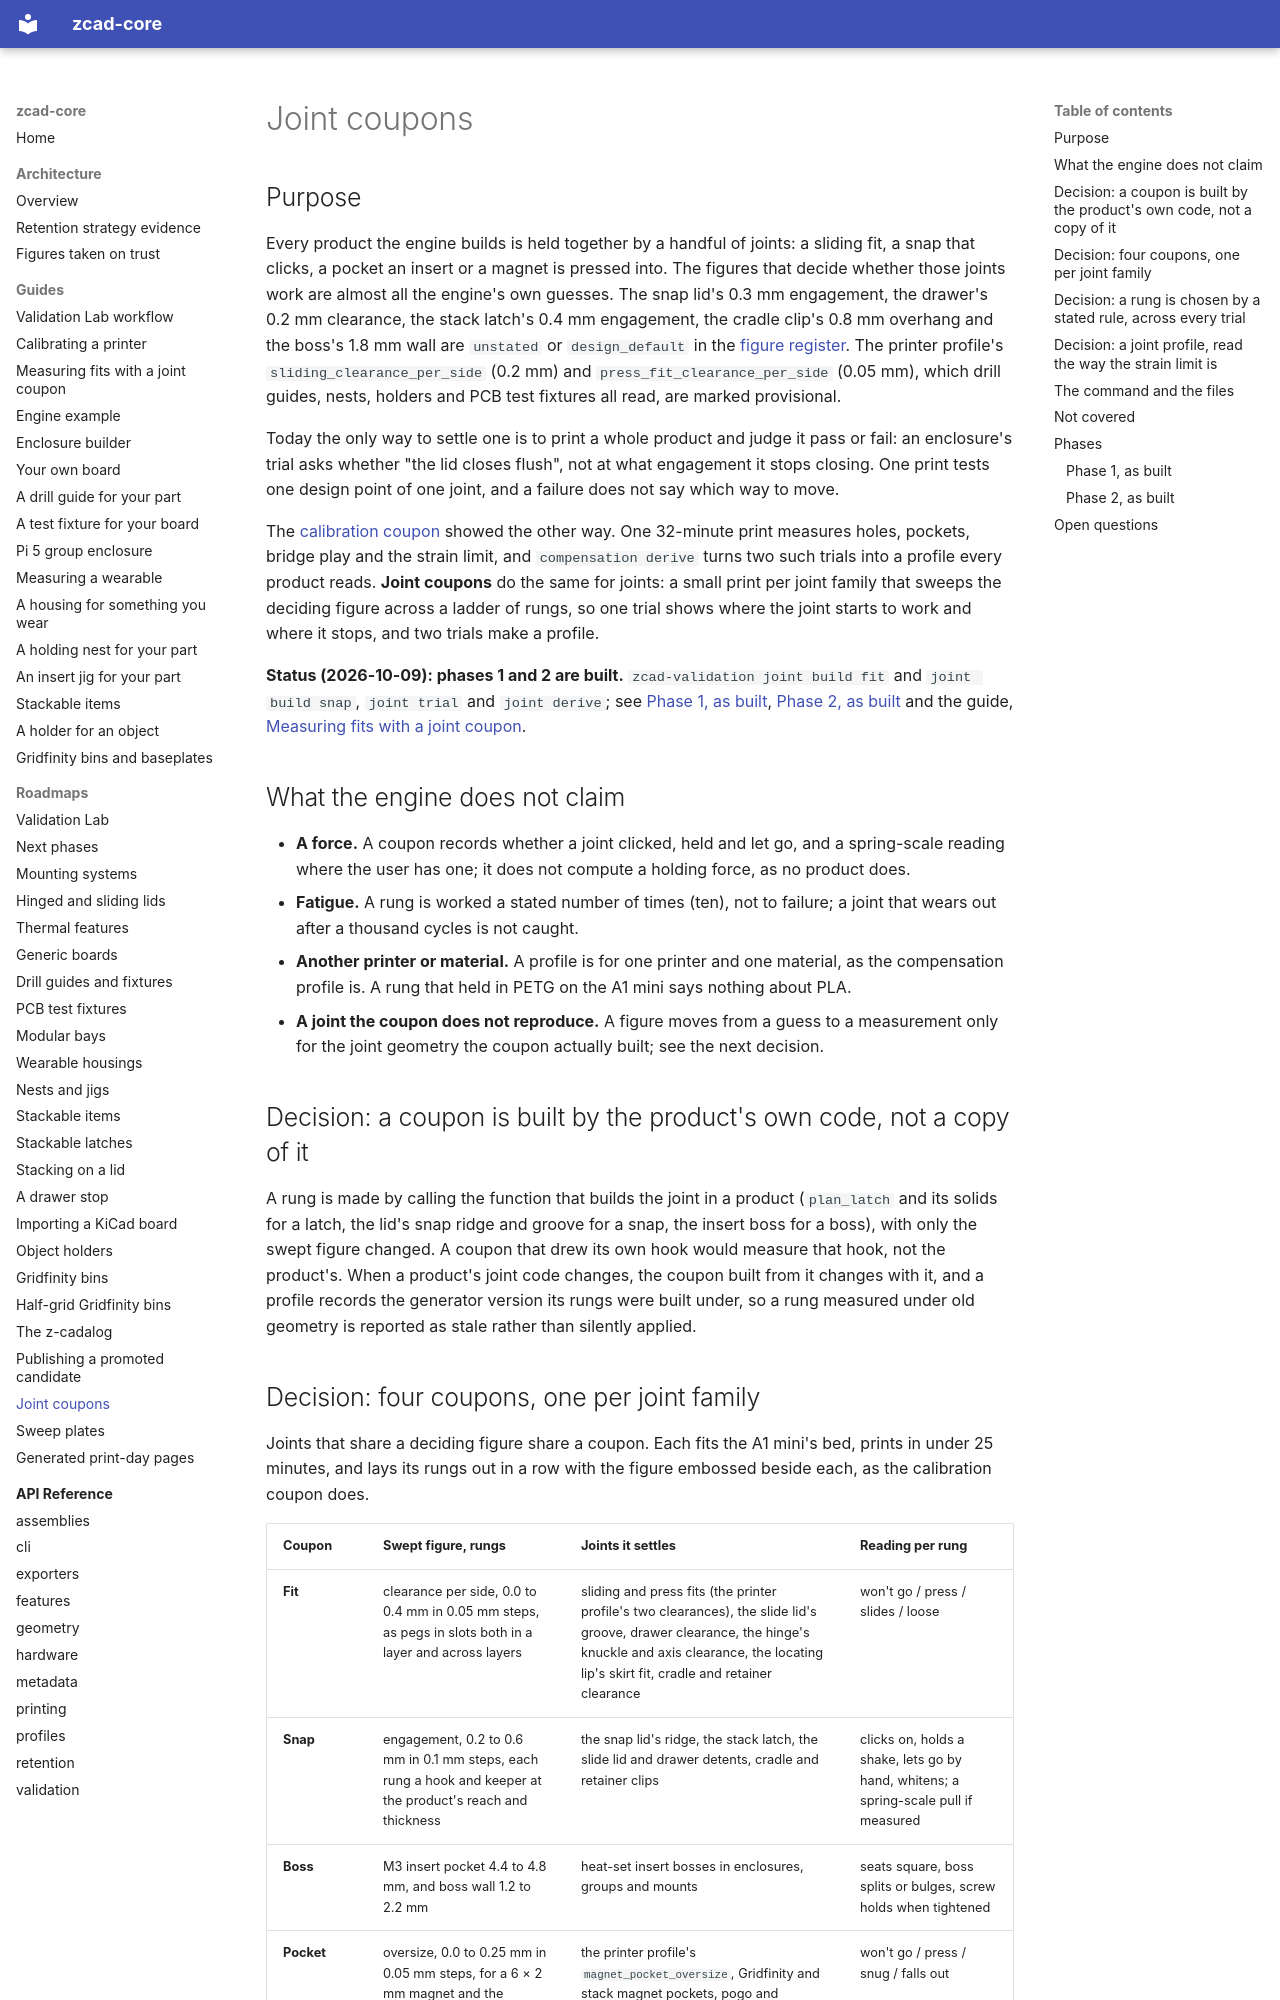

repository: zacharymplace/zcad-core · page: roadmaps/joint-coupons/index.html · generator: mkdocs

# Joint coupons

## Purpose

Every product the engine builds is held together by a handful of joints: a sliding fit, a snap that clicks, a pocket an insert or a magnet is
pressed into. The figures that decide whether those joints work are almost all the engine's own guesses. The snap lid's 0.3 mm engagement, the
drawer's 0.2 mm clearance, the stack latch's 0.4 mm engagement, the cradle clip's 0.8 mm overhang and the boss's 1.8 mm wall are `unstated` or
`design_default` in the [figure register](../reference/figures.md). The printer profile's `sliding_clearance_per_side` (0.2 mm) and
`press_fit_clearance_per_side` (0.05 mm), which drill guides, nests, holders and PCB test fixtures all read, are marked provisional.

Today the only way to settle one is to print a whole product and judge it pass or fail: an enclosure's trial asks whether "the lid closes flush",
not at what engagement it stops closing. One print tests one design point of one joint, and a failure does not say which way to move.

The [calibration coupon](../guides/calibration-coupon.md) showed the other way. One 32-minute print measures holes, pockets, bridge play and the
strain limit, and `compensation derive` turns two such trials into a profile every product reads. **Joint coupons** do the same for joints: a small
print per joint family that sweeps the deciding figure across a ladder of rungs, so one trial shows where the joint starts to work and where it
stops, and two trials make a profile.

**Status (2026-10-09): phases 1 and 2 are built.** `zcad-validation joint build fit` and `joint build snap`, `joint trial` and
`joint derive`; see [Phase 1, as built](#phase-1-as-built), [Phase 2, as built](#phase-2-as-built) and the guide, [Measuring fits with a joint coupon](../guides/joint-coupons.md).

## What the engine does not claim

- **A force.** A coupon records whether a joint clicked, held and let go, and a spring-scale reading where the user has one; it does not compute a
  holding force, as no product does.
- **Fatigue.** A rung is worked a stated number of times (ten), not to failure; a joint that wears out after a thousand cycles is not caught.
- **Another printer or material.** A profile is for one printer and one material, as the compensation profile is. A rung that held in PETG on the
  A1 mini says nothing about PLA.
- **A joint the coupon does not reproduce.** A figure moves from a guess to a measurement only for the joint geometry the coupon actually built;
  see the next decision.

## Decision: a coupon is built by the product's own code, not a copy of it

A rung is made by calling the function that builds the joint in a product (`plan_latch` and its solids for a latch, the lid's snap ridge and
groove for a snap, the insert boss for a boss), with only the swept figure changed. A coupon that drew its own hook would measure that hook, not
the product's. When a product's joint code changes, the coupon built from it changes with it, and a profile records the generator version its
rungs were built under, so a rung measured under old geometry is reported as stale rather than silently applied.
